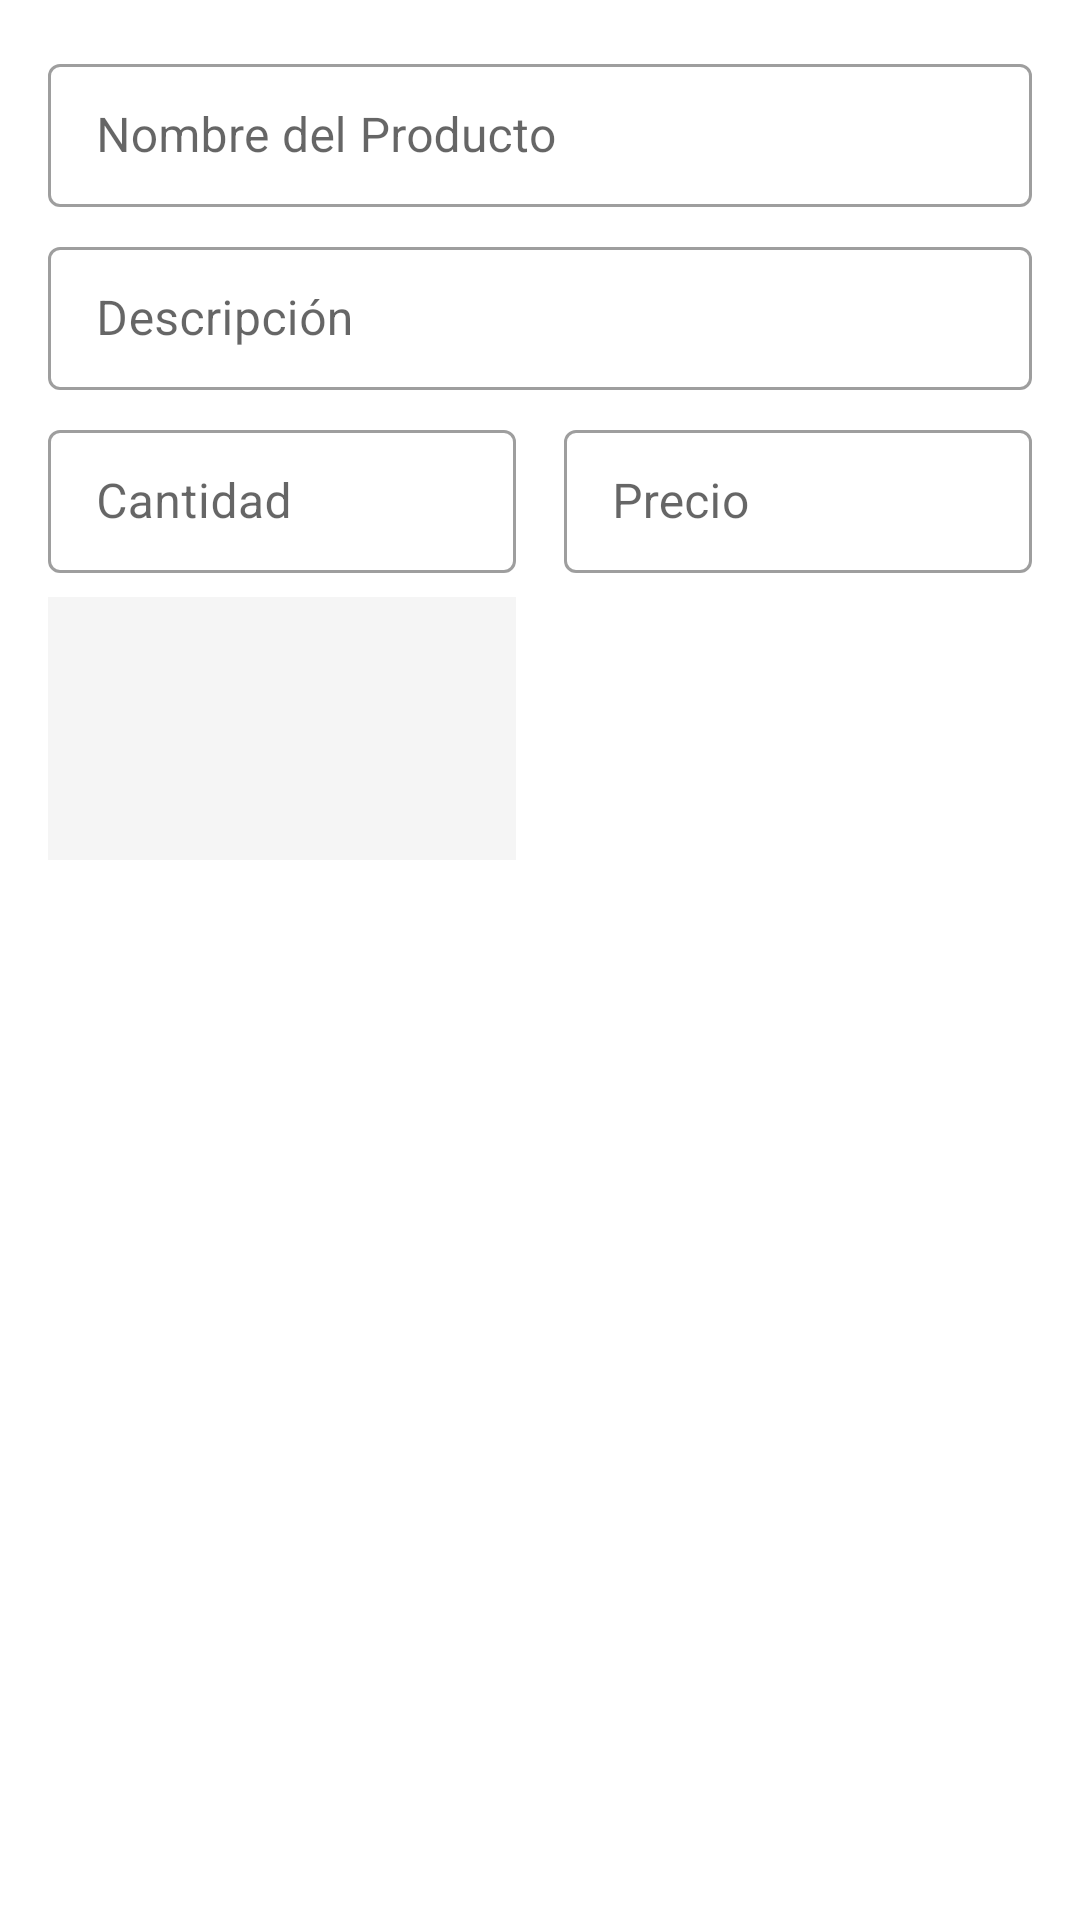

Android layout source for this screen:
<!-- AndroidManifest.xml: application theme Theme.PruebaFirebase -->
<!-- res/layout/fragment_dialog_add.xml -->
<?xml version="1.0" encoding="utf-8"?>
<androidx.constraintlayout.widget.ConstraintLayout xmlns:android="http://schemas.android.com/apk/res/android"
    xmlns:app="http://schemas.android.com/apk/res-auto"

    android:layout_width="match_parent"
    android:layout_height="match_parent"
    xmlns:tools="http://schemas.android.com/tools"
    android:padding="@dimen/common_padding_default">

    <com.google.android.material.textfield.TextInputLayout
        android:id="@+id/tilName"
        android:layout_width="0dp"
        android:layout_height="wrap_content"
        app:layout_constraintStart_toStartOf="parent"
        app:layout_constraintEnd_toEndOf="parent"
        app:layout_constraintTop_toTopOf="parent"
        style="@style/Widget.MaterialComponents.TextInputLayout.OutlinedBox.Dense"
        android:hint="@string/hint_name">

        <com.google.android.material.textfield.TextInputEditText
            android:id="@+id/etName"
            android:layout_width="match_parent"
            android:layout_height="wrap_content"
            android:inputType="textNoSuggestions"/>
    </com.google.android.material.textfield.TextInputLayout>

    <com.google.android.material.textfield.TextInputLayout
        android:id="@+id/tilDescription"
        android:layout_width="0dp"
        android:layout_height="wrap_content"
        app:layout_constraintStart_toStartOf="parent"
        app:layout_constraintEnd_toEndOf="parent"
        app:layout_constraintTop_toBottomOf="@id/tilName"
        android:layout_marginTop="@dimen/common_padding_min"
        style="@style/Widget.MaterialComponents.TextInputLayout.OutlinedBox.Dense"
        android:hint="@string/hint_description">

        <com.google.android.material.textfield.TextInputEditText
            android:id="@+id/etDescription"
            android:layout_width="match_parent"
            android:layout_height="wrap_content"
            android:inputType="textNoSuggestions|textMultiLine"/>
    </com.google.android.material.textfield.TextInputLayout>

    <androidx.constraintlayout.widget.Guideline
        android:id="@+id/guideline"
        android:layout_width="wrap_content"
        android:layout_height="wrap_content"
        android:orientation="vertical"
        app:layout_constraintGuide_percent="0.5"/>

    <com.google.android.material.textfield.TextInputLayout
        android:id="@+id/tilQuantity"
        android:layout_width="0dp"
        android:layout_height="wrap_content"
        app:layout_constraintStart_toStartOf="parent"
        app:layout_constraintEnd_toEndOf="@id/guideline"
        app:layout_constraintTop_toBottomOf="@id/tilDescription"
        android:layout_marginTop="@dimen/common_padding_min"
        android:layout_marginEnd="@dimen/common_padding_min"
        style="@style/Widget.MaterialComponents.TextInputLayout.OutlinedBox.Dense"
        android:hint="@string/hint_quantity">

        <com.google.android.material.textfield.TextInputEditText
            android:id="@+id/etQuantity"
            android:layout_width="match_parent"
            android:layout_height="wrap_content"
            android:inputType="number"/>
    </com.google.android.material.textfield.TextInputLayout>

    <com.google.android.material.textfield.TextInputLayout
        android:id="@+id/tilPrice"
        android:layout_width="0dp"
        android:layout_height="wrap_content"
        app:layout_constraintStart_toStartOf="@id/guideline"
        app:layout_constraintEnd_toEndOf="parent"
        app:layout_constraintTop_toBottomOf="@id/tilDescription"
        android:layout_marginTop="@dimen/common_padding_min"
        android:layout_marginStart="@dimen/common_padding_min"
        style="@style/Widget.MaterialComponents.TextInputLayout.OutlinedBox.Dense"
        android:hint="@string/hint_price"
        app:prefixText="€">

        <com.google.android.material.textfield.TextInputEditText
            android:id="@+id/etPrice"
            android:layout_width="match_parent"
            android:layout_height="wrap_content"
            android:inputType="numberDecimal"/>
    </com.google.android.material.textfield.TextInputLayout>

    <ImageView
        android:id="@+id/ivProductPreview"
        android:layout_width="0dp"
        android:layout_height="0dp"
        app:layout_constraintStart_toStartOf="parent"
        app:layout_constraintEnd_toEndOf="@id/guideline"
        app:layout_constraintTop_toBottomOf="@id/tilQuantity"
        android:layout_marginTop="@dimen/common_padding_min"
        android:layout_marginEnd="@dimen/common_padding_min"
        app:layout_constraintDimensionRatio="16:9"
        android:background="@color/gray_100"
        android:contentDescription="@string/photo_preview_description" />

    <ImageButton
        android:id="@+id/ibProduct"
        android:layout_width="0dp"
        android:layout_height="0dp"
        app:layout_constraintStart_toStartOf="@id/ivProductPreview"
        app:layout_constraintEnd_toEndOf="@id/ivProductPreview"
        app:layout_constraintTop_toTopOf="@id/ivProductPreview"
        app:layout_constraintBottom_toBottomOf="@id/ivProductPreview"
        android:src="@drawable/ic_image_search"
        android:background="?attr/selectableItemBackground"
        android:contentDescription="@string/imgButton_description" />

    <com.google.android.material.progressindicator.LinearProgressIndicator
        android:id="@+id/progressBar"
        android:layout_width="0dp"
        android:layout_height="wrap_content"
        app:layout_constraintStart_toStartOf="@id/tilPrice"
        app:layout_constraintEnd_toEndOf="parent"
        app:layout_constraintTop_toTopOf="@id/ivProductPreview"
        android:visibility="gone"
        tools:visibility="visible"
        tools:progress="75"/>

    <com.google.android.material.textview.MaterialTextView
        android:id="@+id/tvProgress"
        android:layout_width="0dp"
        android:layout_height="wrap_content"
        app:layout_constraintStart_toStartOf="@id/progressBar"
        app:layout_constraintEnd_toEndOf="@id/progressBar"
        app:layout_constraintTop_toBottomOf="@id/progressBar"
        android:layout_marginTop="@dimen/common_padding_min"
        tools:text="Cargando... 75%"/>

</androidx.constraintlayout.widget.ConstraintLayout>
<!-- resources referenced by this layout -->
<resources>
  <color name="gray_100">#f5f5f5</color>
  <dimen name="common_padding_default">16dp</dimen>
  <dimen name="common_padding_min">8dp</dimen>
  <string name="hint_description">Descripción</string>
  <string name="hint_name">Nombre del Producto</string>
  <string name="hint_price">Precio</string>
  <string name="hint_quantity">Cantidad</string>
  <string name="imgButton_description">Botón de descargar imágenes</string>
  <string name="photo_preview_description">Previsualización de la foto</string>
  <style name="Theme.PruebaFirebase" parent="Theme.MaterialComponents.DayNight.DarkActionBar">
          
          <item name="colorPrimary">@color/blue_gray_880</item>
          <item name="colorPrimaryVariant">@color/blue_gray_880_dark</item>
          <item name="colorOnPrimary">@color/colorOnPrimary</item>
          
          <item name="colorSecondary">@color/yellow_a400</item>
          <item name="colorSecondaryVariant">@color/yellow_a400_dark</item>
          <item name="colorOnSecondary">@color/colorOnSecondary</item>
          
          <item name="android:statusBarColor" tools:targetApi="l">?attr/colorPrimaryVariant</item>
          
      </style>
  <color name="blue_gray_880">#37474f</color>
  <color name="blue_gray_880_dark">#102027</color>
  <color name="colorOnPrimary">@color/white</color>
  <color name="yellow_a400">#ffea00</color>
  <color name="yellow_a400_dark">#c7b800</color>
  <color name="colorOnSecondary">@color/light_blue_800_dark</color>
  <color name="white">#FFFFFFFF</color>
  <color name="light_blue_800_dark">#004c8c</color>
</resources>
